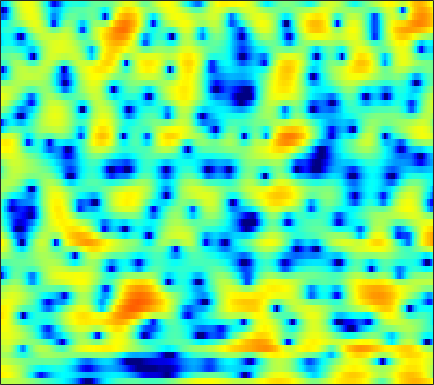

The file beside this chart, header and first rows:
1.6277, 1.7933, 1.9711, 2.0687, 2.1197, 2.1224, 2.0642, 1.994, 1.8354, 1.6385, 1.3917, 1.1808, 0.8631, 0.50763, 0.2151, -0.14086, -0.51033, -0.77926, -1.1293, -1.4861, -1.8334, -2.0839, -2.4181, -2.7306
5.045, 4.954, 4.771, 4.517, 4.272, 3.873, 3.374, 2.926, 2.233, 1.407, 0.4316, -0.412, -1.714, -3.254, -4.593, -6.694, -9.181, -11.23, -13.52, -13.68, -11.98, -10.47, -8.75, -7.418
4.252, 4.171, 4.002, 3.768, 3.546, 3.189, 2.761, 2.39, 1.821, 1.18, 0.466, -0.1205, -0.9567, -1.842, -2.517, -3.382, -4.142, -4.595, -4.98, -5.095, -4.974, -4.788, -4.486, -4.194
2.403, 2.347, 2.212, 2.025, 1.847, 1.563, 1.25, 1, 0.6624, 0.3351, 0.03415, -0.1785, -0.4237, -0.6212, -0.7431, -0.8627, -0.9495, -0.9905, -1.02, -1.029, -1.028, -1.022, -1.024, -1.062
1.133, 1.229, 1.198, 0.9518, 0.6191, -0.02082, -0.8606, -1.579, -2.552, -3.336, -3.663, -3.538, -2.985, -2.153, -1.543, -0.787, -0.1511, 0.2329, 0.6361, 0.8898, 1.043, 1.095, 1.097, 1.037
1.509, 2.1, 2.47, 2.37, 2.005, 1.113, -0.3153, -1.803, -4.477, -7.801, -9.437, -7.818, -4.756, -2.343, -0.9799, 0.3228, 1.194, 1.611, 1.934, 2.02, 1.901, 1.661, 1.191, 0.5634
2.638, 2.953, 3.205, 3.249, 3.16, 2.873, 2.438, 2.052, 1.524, 1.044, 0.6934, 0.5394, 0.4081, 0.3496, 0.308, 0.1641, -0.05542, -0.3047, -0.7373, -1.283, -1.955, -2.519, -3.396, -4.461
3.405, 3.602, 3.748, 3.752, 3.68, 3.482, 3.195, 2.919, 2.5, 2.023, 1.505, 1.09, 0.4783, -0.2183, -0.8058, -1.729, -2.829, -3.834, -5.405, -7.225, -9.057, -10.18, -10.78, -10.2
4.044, 4.169, 4.168, 4.007, 3.788, 3.379, 2.86, 2.418, 1.796, 1.141, 0.4927, 0.01413, -0.6349, -1.317, -1.898, -2.792, -3.898, -4.905, -6.578, -8.694, -11.19, -12.88, -13.17, -10.98
4.836, 4.739, 4.413, 3.845, 3.253, 2.241, 0.9943, -0.08832, -1.63, -3.071, -4.104, -4.434, -4.369, -4.048, -3.8, -3.58, -3.542, -3.614, -3.811, -4.053, -4.192, -4.187, -3.938, -3.456
5.636, 5.435, 4.937, 4.158, 3.349, 1.911, -0.0558, -2.006, -5.556, -11.08, -18.58, -14.48, -9.118, -6.289, -5.013, -3.988, -3.493, -3.318, -3.296, -3.373, -3.437, -3.41, -3.224, -2.794
5.115, 5.12, 4.949, 4.55, 4.102, 3.317, 2.334, 1.501, 0.3456, -0.7209, -1.514, -1.882, -2.128, -2.284, -2.441, -2.811, -3.477, -4.177, -5.444, -7.066, -8.892, -10.06, -10.42, -9.273
3.408, 3.767, 4.048, 4.125, 4.066, 3.84, 3.488, 3.15, 2.639, 2.089, 1.512, 1.064, 0.434, -0.2589, -0.8588, -1.812, -3.001, -4.106, -5.974, -8.432, -11.6, -14.11, -15.15, -13.06
1.96, 2.451, 2.937, 3.237, 3.357, 3.386, 3.283, 3.121, 2.815, 2.417, 1.936, 1.536, 0.9612, 0.348, -0.1382, -0.8223, -1.548, -2.131, -2.94, -3.748, -4.506, -4.993, -5.513, -5.91
0.6392, 1.039, 1.507, 1.886, 2.088, 2.241, 2.239, 2.132, 1.844, 1.393, 0.8095, 0.3107, -0.3812, -1.01, -1.384, -1.689, -1.788, -1.736, -1.605, -1.437, -1.286, -1.201, -1.147, -1.161
-2.837, -2.374, -1.589, -0.7689, -0.2343, 0.286, 0.5305, 0.5127, 0.1875, -0.5, -1.604, -2.746, -4.719, -7.096, -8.585, -8.629, -6.585, -4.837, -2.84, -1.292, -0.1197, 0.566, 1.283, 1.809
-15.7, -11.57, -7.403, -4.701, -3.284, -2.006, -1.271, -1.027, -1.081, -1.577, -2.536, -3.595, -5.518, -7.959, -9.589, -9.494, -6.978, -4.929, -2.651, -0.882, 0.4769, 1.278, 2.121, 2.754
-7.981, -7.18, -5.657, -4.182, -3.263, -2.327, -1.695, -1.404, -1.237, -1.279, -1.486, -1.705, -2.014, -2.239, -2.271, -2.063, -1.568, -1.058, -0.3056, 0.4507, 1.136, 1.578, 2.061, 2.416
-1.979, -1.934, -1.78, -1.572, -1.415, -1.24, -1.117, -1.068, -1.031, -1, -0.9644, -0.9177, -0.8144, -0.6423, -0.4696, -0.1787, 0.1561, 0.4182, 0.7795, 1.099, 1.366, 1.522, 1.653, 1.693
1.204, 0.9817, 0.6434, 0.2526, -0.07206, -0.5275, -0.9972, -1.323, -1.663, -1.847, -1.814, -1.647, -1.268, -0.7726, -0.3684, 0.154, 0.6278, 0.9182, 1.212, 1.376, 1.4, 1.332, 1.141, 0.8692
3.83, 3.36, 2.575, 1.593, 0.7271, -0.6125, -2.143, -3.373, -4.98, -6.088, -6.052, -5.267, -3.719, -2.124, -1.05, 0.1556, 1.073, 1.573, 1.959, 2.04, 1.782, 1.356, 0.4986, -0.6299
5.054, 4.362, 3.189, 1.721, 0.4177, -1.665, -4.207, -6.614, -11, -18.65, -18.26, -12.1, -7.175, -3.918, -2.087, -0.1844, 1.195, 1.951, 2.572, 2.739, 2.42, 1.798, 0.2999, -2.329
2.749, 1.863, 0.3941, -1.409, -2.968, -5.271, -7.725, -9.474, -11.29, -11.94, -11.29, -10.12, -8.055, -5.88, -4.35, -2.521, -0.978, -0.04465, 0.9096, 1.534, 1.824, 1.829, 1.576, 1.122
-0.06812, -1.113, -2.813, -4.896, -6.789, -9.853, -13.91, -18.22, -28.29, -24.04, -17.33, -14.32, -11.34, -8.924, -7.322, -5.411, -3.713, -2.568, -1.207, -0.05068, 0.8913, 1.467, 2.093, 2.593
-1.637, -2.704, -4.358, -6.267, -7.826, -10.06, -12.42, -14.07, -15.64, -15.91, -15.11, -14.21, -12.89, -11.44, -10.21, -8.402, -6.445, -4.951, -3.049, -1.334, 0.1637, 1.133, 2.227, 3.113
-2.419, -3.605, -5.375, -7.262, -8.652, -10.29, -11.55, -12.21, -12.9, -13.49, -14.18, -14.89, -16.27, -17.89, -17.88, -14.6, -10.4, -7.668, -4.593, -2.097, -0.0831, 1.178, 2.556, 3.623
-3.061, -4.664, -7.392, -10.94, -14.1, -17.33, -16.43, -14.92, -13.45, -12.84, -12.97, -13.53, -14.81, -16.33, -16.39, -13.62, -9.747, -7.088, -4.084, -1.622, 0.3993, 1.658, 3.029, 4.076
-2.272, -3.605, -5.915, -8.856, -11.31, -13.58, -13.15, -12.01, -10.71, -9.931, -9.578, -9.482, -9.387, -9.081, -8.552, -7.406, -5.803, -4.439, -2.562, -0.7494, 0.886, 1.951, 3.135, 4.027
-0.07513, -0.6564, -1.591, -2.588, -3.308, -4.133, -4.739, -5.105, -5.561, -6.104, -6.821, -7.486, -8.489, -9.275, -9.357, -8.427, -6.52, -4.86, -2.721, -0.8142, 0.7946, 1.794, 2.85, 3.597
1.527, 1.419, 1.184, 0.8457, 0.5414, 0.05839, -0.519, -1.026, -1.87, -2.983, -4.519, -6.077, -9.117, -14.58, -23.65, -16.17, -8.993, -5.852, -2.912, -0.8008, 0.7557, 1.624, 2.451, 2.95
1.066, 1.383, 1.695, 1.853, 1.869, 1.757, 1.477, 1.158, 0.5785, -0.183, -1.125, -1.931, -3.04, -3.956, -4.285, -4.008, -3.063, -2.161, -0.9628, 0.05526, 0.8236, 1.228, 1.533, 1.566
-1.158, -0.2285, 0.729, 1.408, 1.75, 2.012, 2.082, 2.019, 1.815, 1.492, 1.095, 0.7716, 0.3615, 0.03475, -0.1249, -0.1969, -0.1393, -0.02993, 0.1422, 0.2782, 0.3125, 0.2553, 0.03329, -0.3889
-2.229, -0.9438, 0.3363, 1.241, 1.727, 2.155, 2.38, 2.433, 2.385, 2.226, 1.987, 1.778, 1.479, 1.183, 0.9717, 0.7059, 0.4519, 0.2594, -0.01575, -0.3254, -0.6929, -1.028, -1.571, -2.248
-0.1625, 0.6133, 1.462, 2.092, 2.427, 2.705, 2.806, 2.789, 2.646, 2.406, 2.093, 1.83, 1.452, 1.056, 0.7507, 0.328, -0.1066, -0.4569, -0.9633, -1.52, -2.121, -2.612, -3.313, -4.067
2.503, 2.846, 3.218, 3.457, 3.532, 3.497, 3.303, 3.059, 2.621, 2.081, 1.485, 1.028, 0.4459, -0.08585, -0.4529, -0.9259, -1.437, -1.868, -2.537, -3.333, -4.219, -4.88, -5.699, -6.394
4.489, 4.653, 4.766, 4.737, 4.611, 4.274, 3.729, 3.161, 2.208, 1.026, -0.3077, -1.306, -2.397, -2.992, -3.121, -3.095, -3.187, -3.466, -4.249, -5.572, -7.44, -9.056, -10.76, -10.92
5.131, 5.259, 5.317, 5.231, 5.051, 4.603, 3.863, 3.076, 1.611, -0.4654, -3.467, -6.719, -13.15, -13.36, -9.129, -5.71, -4.002, -3.524, -3.778, -5.027, -7.566, -10.66, -16.03, -13.67
2.339, 2.499, 2.762, 2.968, 3.003, 2.845, 2.39, 1.846, 0.7996, -0.6097, -2.395, -3.874, -5.476, -5.578, -4.69, -3.157, -1.892, -1.264, -0.8638, -0.928, -1.299, -1.621, -1.866, -1.736
-6.559, -5.683, -3.913, -2.495, -1.82, -1.378, -1.353, -1.54, -1.905, -2.324, -2.659, -2.762, -2.667, -2.278, -1.818, -1.082, -0.3383, 0.1796, 0.766, 1.199, 1.528, 1.712, 1.917, 2.103
-13.91, -11.03, -7.704, -5.88, -5.221, -5.064, -5.553, -6.19, -7.069, -7.5, -7.087, -6.322, -5.054, -3.76, -2.819, -1.643, -0.5852, 0.1273, 0.9707, 1.698, 2.305, 2.674, 3.057, 3.337
-3.176, -3.51, -3.799, -4.196, -4.738, -5.989, -8.1, -10.55, -16.17, -29.94, -16.95, -12.29, -8.652, -6.212, -4.774, -3.15, -1.729, -0.7675, 0.372, 1.371, 2.197, 2.712, 3.257, 3.633
0.9447, 0.4321, -0.3145, -1.219, -2.059, -3.452, -5.154, -6.604, -8.528, -9.811, -9.89, -9.398, -8.514, -7.516, -6.664, -5.303, -3.738, -2.521, -0.9712, 0.3829, 1.491, 2.163, 2.849, 3.295
3.236, 2.846, 2.227, 1.481, 0.8374, -0.139, -1.247, -2.132, -3.386, -4.68, -6.102, -7.373, -9.51, -12.29, -13.8, -11.72, -7.734, -5.226, -2.627, -0.7124, 0.6819, 1.442, 2.131, 2.517
3.928, 3.717, 3.351, 2.904, 2.505, 1.889, 1.15, 0.5095, -0.4671, -1.642, -3.104, -4.447, -6.683, -9.29, -10.54, -9.237, -6.28, -4.249, -2.118, -0.601, 0.4383, 0.9294, 1.257, 1.258
2.749, 2.687, 2.593, 2.478, 2.365, 2.166, 1.897, 1.626, 1.176, 0.6119, -0.02815, -0.5409, -1.192, -1.66, -1.807, -1.654, -1.179, -0.7242, -0.1272, 0.3261, 0.5367, 0.5081, 0.2018, -0.4496
-0.1737, -0.1844, 0.003732, 0.3583, 0.6818, 1.096, 1.433, 1.613, 1.729, 1.733, 1.647, 1.545, 1.402, 1.287, 1.235, 1.214, 1.242, 1.263, 1.236, 1.104, 0.7748, 0.3751, -0.4217, -1.572
-6.186, -6.559, -5.436, -3.47, -2.062, -0.5222, 0.6052, 1.229, 1.812, 2.172, 2.35, 2.409, 2.42, 2.39, 2.364, 2.328, 2.283, 2.232, 2.099, 1.835, 1.399, 0.9098, -0.01552, -1.294
-12.52, -15.55, -9.878, -5.292, -3.01, -0.8939, 0.5157, 1.233, 1.863, 2.18, 2.269, 2.225, 2.076, 1.907, 1.816, 1.8, 1.9, 2.025, 2.197, 2.264, 2.15, 1.893, 1.278, 0.2826
-2.676, -2.777, -2.357, -1.473, -0.7443, 0.1198, 0.795, 1.111, 1.275, 1.129, 0.6939, 0.1651, -0.7568, -1.766, -2.364, -2.533, -1.813, -0.9213, 0.3301, 1.376, 2.075, 2.361, 2.437, 2.156
-1.458, -1.353, -1.116, -0.8107, -0.6077, -0.4052, -0.3323, -0.3932, -0.6763, -1.228, -2.16, -3.205, -5.289, -8.866, -13.86, -24.78, -10.62, -6.263, -2.712, -0.3992, 1.134, 1.939, 2.62, 2.956
-3.703, -3.23, -2.743, -2.481, -2.397, -2.436, -2.695, -2.972, -3.417, -3.911, -4.48, -4.943, -5.702, -6.525, -6.97, -6.8, -5.415, -3.95, -1.988, -0.3165, 1.003, 1.775, 2.533, 3.048
-6.12, -5.178, -4.418, -4.141, -4.206, -4.667, -5.494, -6.305, -7.378, -7.973, -7.628, -6.922, -5.784, -4.649, -3.849, -2.79, -1.727, -0.9313, 0.08045, 0.9794, 1.744, 2.195, 2.683, 3.042
-5.74, -4.959, -4.336, -4.154, -4.391, -5.268, -6.904, -8.978, -14.03, -30.99, -14.92, -9.75, -5.761, -3.21, -1.817, -0.3824, 0.6693, 1.271, 1.865, 2.249, 2.459, 2.525, 2.548, 2.535
-4.178, -3.707, -3.216, -2.934, -2.893, -3.09, -3.655, -4.243, -5.017, -5.198, -4.211, -2.975, -1.182, 0.3769, 1.321, 2.238, 2.818, 3.031, 3.042, 2.751, 2.158, 1.576, 0.6444, -0.2396
-5.104, -4.775, -4.161, -3.405, -2.761, -1.929, -1.234, -0.7568, -0.1444, 0.5018, 1.221, 1.781, 2.522, 3.152, 3.508, 3.76, 3.729, 3.495, 2.867, 1.829, 0.3043, -1.272, -4.168, -8.554
-10.54, -11.1, -9.935, -7.345, -5.375, -3.134, -1.274, -0.1446, 1.09, 2.084, 2.862, 3.337, 3.796, 4.055, 4.097, 3.955, 3.53, 3.018, 2.045, 0.7153, -1.006, -2.577, -4.998, -7.588
-14.51, -18.05, -14.93, -9.395, -6.344, -3.341, -1.078, 0.261, 1.673, 2.741, 3.513, 3.92, 4.234, 4.3, 4.183, 3.802, 3.156, 2.492, 1.357, -0.04484, -1.698, -3.03, -4.843, -6.387
-6.864, -6.674, -5.784, -4.3, -3.023, -1.285, 0.2851, 1.305, 2.438, 3.298, 3.894, 4.159, 4.299, 4.189, 3.951, 3.404, 2.614, 1.849, 0.5858, -1.005, -2.948, -4.735, -7.595, -11.1
